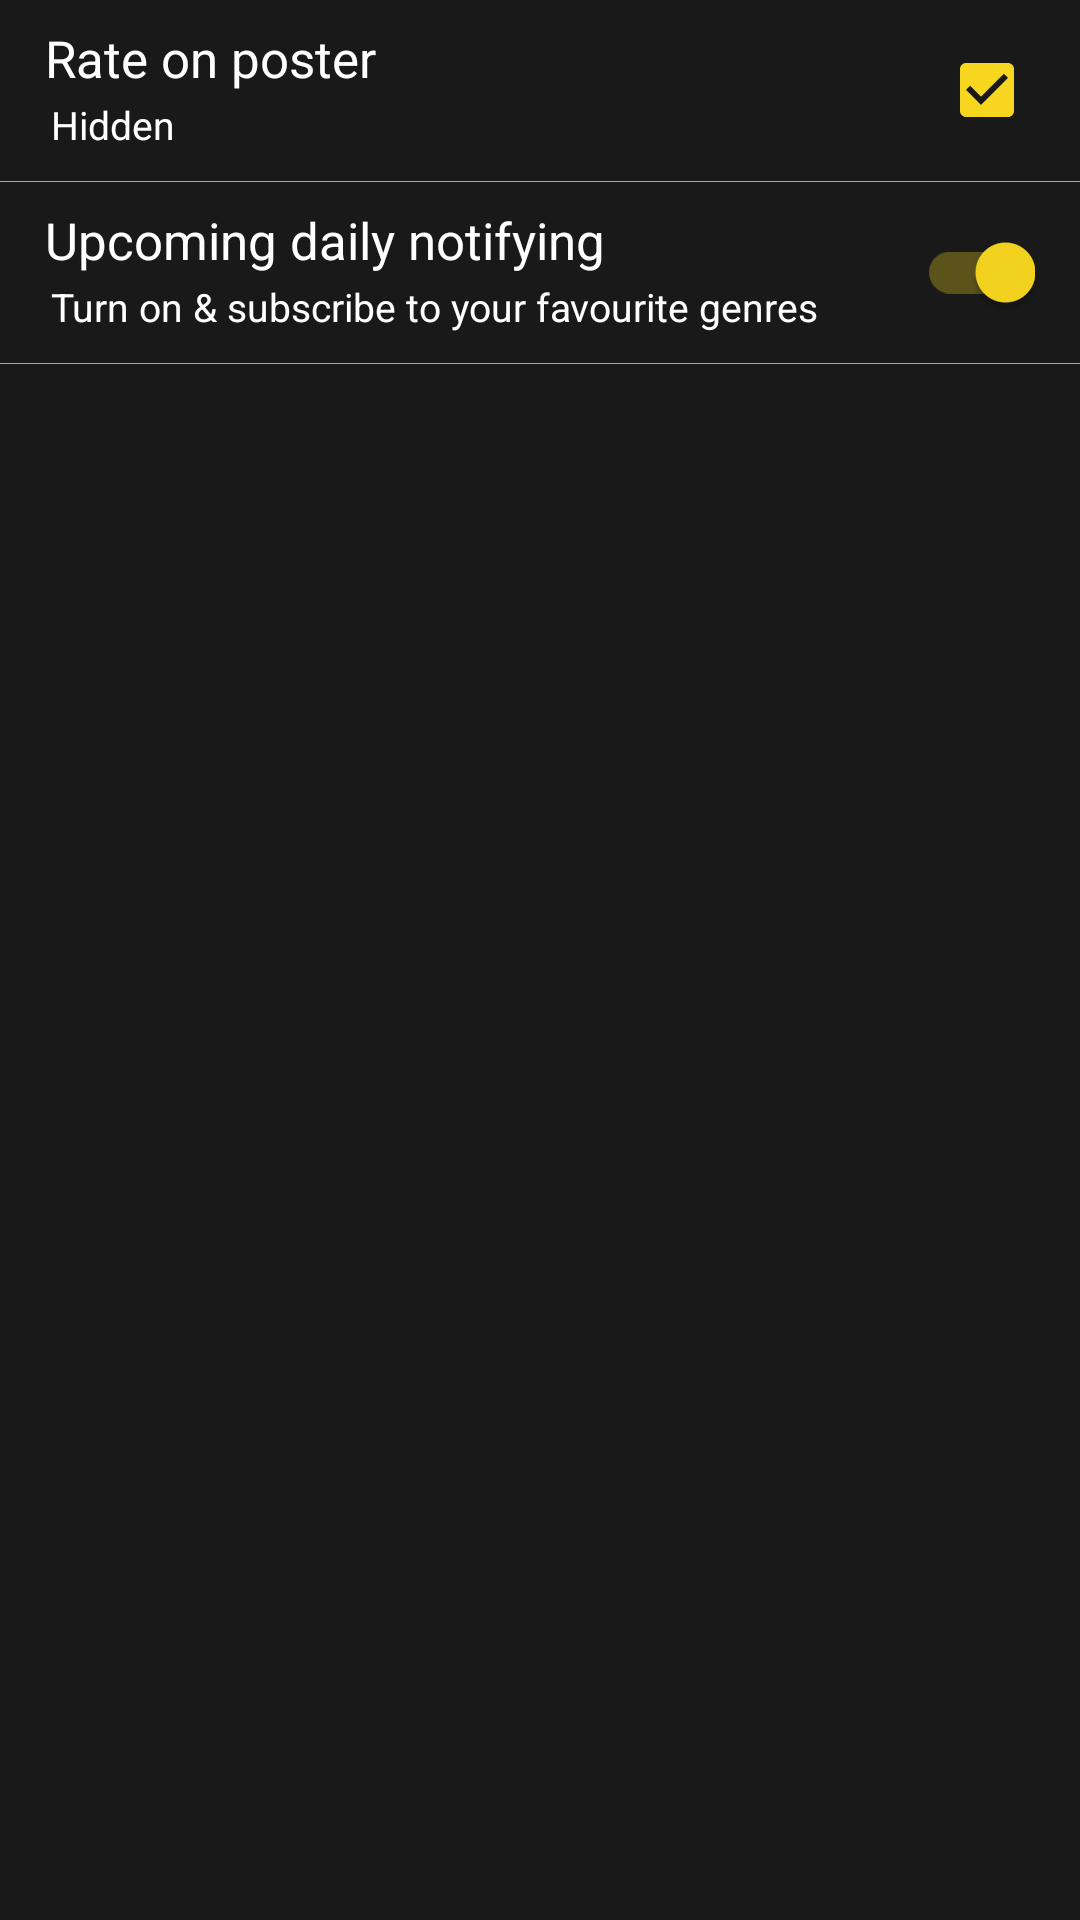

Produce the Android XML layout that renders to this screen, including the resource entries it uses.
<!-- AndroidManifest.xml: application theme AppTheme -->
<!-- res/layout/fragment_setting.xml -->
<LinearLayout xmlns:android="http://schemas.android.com/apk/res/android"
    xmlns:app="http://schemas.android.com/apk/res-auto"
    xmlns:tools="http://schemas.android.com/tools"
    android:layout_width="match_parent"
    android:layout_height="match_parent"
    android:orientation="vertical"
    tools:context="com.info.movies.fargments.SettingFragment">

    
    <LinearLayout
        android:layout_width="match_parent"
        android:layout_height="wrap_content"
        android:layout_marginBottom="8dp"
        android:layout_marginEnd="15dp"
        android:layout_marginStart="15dp"
        android:layout_marginTop="8dp"
        android:orientation="horizontal"

        >

        <LinearLayout
            android:layout_width="0dp"
            android:layout_height="wrap_content"
            android:layout_weight="1"
            android:orientation="vertical">

            <TextView
                android:layout_width="wrap_content"
                android:layout_height="wrap_content"
                android:text="@string/setting_show_movie_rate"
                android:textColor="@android:color/white"
                android:textSize="@dimen/setting_title" />

            <TextView
                android:id="@+id/setting_average_rate_current_state"
                android:layout_width="wrap_content"
                android:layout_height="wrap_content"
                android:layout_margin="2dp"
                android:text="@string/setting_movie_rate_hidden"
                android:textColor="@android:color/white"
                android:textSize="@dimen/setting_content" />
        </LinearLayout>

        <CheckBox
            android:id="@+id/setting_average_rate_on_poster_checkBox"
            android:layout_width="wrap_content"
            android:layout_height="wrap_content"
            android:layout_gravity="center_vertical"
            android:checked="true"
            android:theme="@style/checkBoxStyle" />
    </LinearLayout>

    <View
        android:layout_width="match_parent"
        android:layout_height="0.1dp"
        android:background="@android:color/darker_gray"
        />

    <LinearLayout
        android:layout_width="match_parent"
        android:layout_height="wrap_content"
        android:layout_marginBottom="8dp"
        android:layout_marginEnd="15dp"
        android:layout_marginStart="15dp"
        android:layout_marginTop="8dp"
        android:orientation="horizontal">

        <LinearLayout
            android:id="@+id/setting_upcoming_notification_layout"
            android:layout_width="0dp"
            android:layout_height="wrap_content"
            android:layout_weight="1"
            android:orientation="vertical">

            <TextView
                android:layout_width="wrap_content"
                android:layout_height="wrap_content"
                android:text="@string/setting_upcoming_notification_title"
                android:textColor="@android:color/white"
                android:textSize="@dimen/setting_title"

                />

            <TextView
                android:id="@+id/setting_daily_notification_subtitle"
                android:layout_width="wrap_content"
                android:layout_height="wrap_content"
                android:layout_margin="2dp"
                android:ellipsize="end"
                android:singleLine="true"
                android:text="@string/setting_upcoming_notification_content_off"
                android:textSize="@dimen/setting_content"
                android:textColor="@android:color/white"
                />
        </LinearLayout>

        <android.support.v7.widget.SwitchCompat
            android:id="@+id/setting_upcoming_notification_switch"
            android:layout_width="wrap_content"
            android:layout_height="wrap_content"
            android:layout_gravity="center_vertical"
            android:checked="true"
            android:theme="@style/Switch" />
        

    </LinearLayout>

    <View
        android:layout_width="match_parent"
        android:layout_height="0.1dp"
        android:background="@android:color/darker_gray"
        />
</LinearLayout>
<!-- resources referenced by this layout -->
<resources>
  <dimen name="setting_content">13dp</dimen>
  <dimen name="setting_title">17dp</dimen>
  <string name="setting_movie_rate_hidden">Hidden</string>
  <string name="setting_show_movie_rate">Rate on poster</string>
  <string name="setting_upcoming_notification_content_off">Turn on &amp; subscribe to your favourite genres</string>
  <string name="setting_upcoming_notification_title">Upcoming daily notifying</string>
  <style name="Switch" parent="Theme.AppCompat.Light">
          
          <item name="colorControlActivated">@color/colorAccent</item>
  
          
          
  
          
          <item name="android:colorForeground">#ffffff</item>
      </style>
  <style name="checkBoxStyle" parent="Base.Theme.AppCompat">
          <item name="colorAccent">@color/colorAccent</item>
          <item name="android:textColorSecondary">#ffffff</item>
      </style>
  <style name="AppTheme" parent="Theme.AppCompat.NoActionBar">
          
          <item name="colorPrimary">@color/colorPrimary</item>
          <item name="colorPrimaryDark">@color/colorPrimaryDark</item>
          <item name="colorAccent">@color/colorAccent</item>
          <item name="android:windowBackground">@color/window_background_color</item>
          <item name="android:windowNoTitle">true</item>
          
      </style>
  <color name="colorAccent">#F6D61F</color>
  <color name="colorPrimary">#393939</color>
  <color name="colorPrimaryDark">#1D1D1D</color>
  <color name="window_background_color">#191919</color>
</resources>
